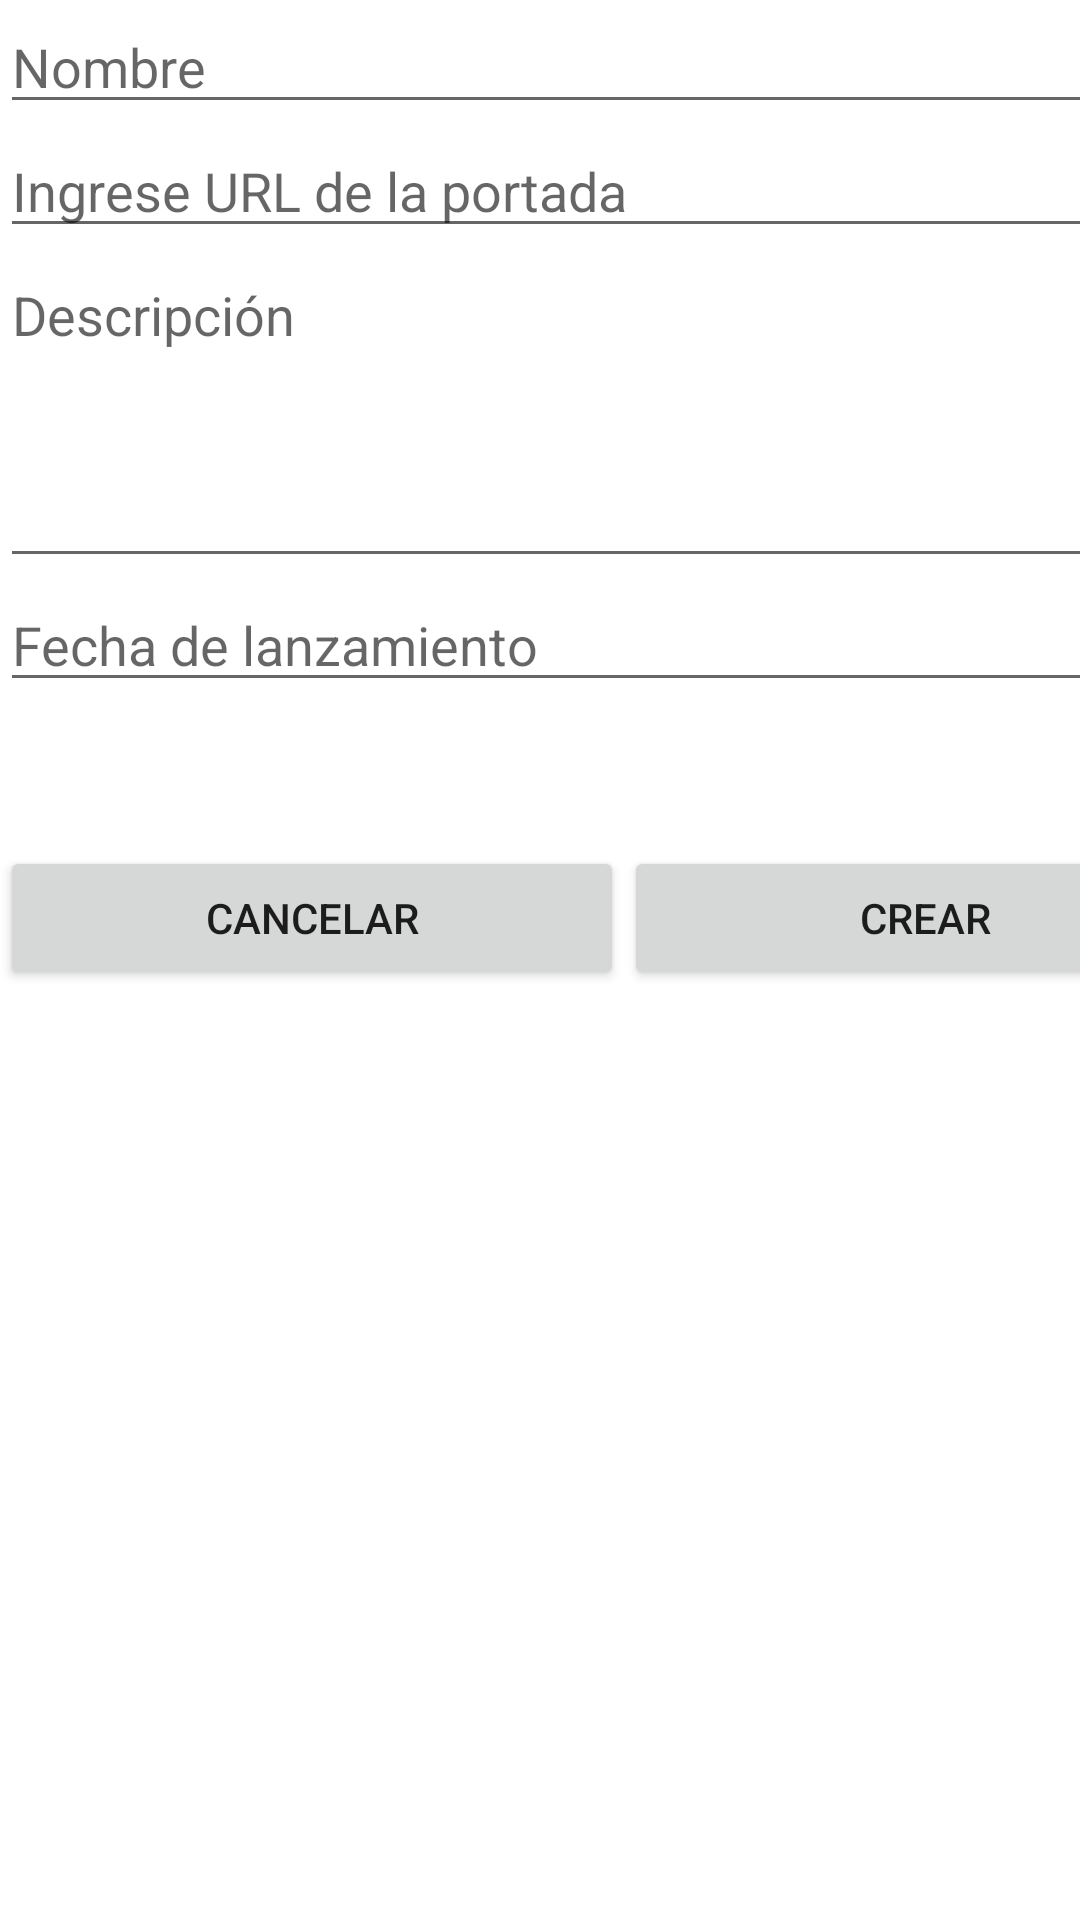

Produce the Android XML layout that renders to this screen, including the resource entries it uses.
<!-- AndroidManifest.xml: application theme Theme.Vinilos -->
<!-- res/layout/activity_create_album.xml -->
<?xml version="1.0" encoding="utf-8"?>
<layout xmlns:android="http://schemas.android.com/apk/res/android"
    xmlns:app="http://schemas.android.com/apk/res-auto"
    xmlns:tools="http://schemas.android.com/tools">

    <data>
        <variable name="album" type="com.example.vinilos.models.Album" />
    </data>

    <androidx.constraintlayout.widget.ConstraintLayout
        android:layout_width="match_parent"
        android:layout_height="match_parent"
        tools:context=".ui.createAlbum.CreateAlbum">

        <LinearLayout
            android:layout_width="409dp"
            android:layout_height="729dp"
            android:orientation="vertical"
            tools:layout_editor_absoluteX="1dp"
            tools:layout_editor_absoluteY="1dp">

            <EditText
                android:id="@+id/editTextAlbumName"
                android:layout_width="match_parent"
                android:layout_height="wrap_content"
                android:ems="10"
                android:hint="@string/activity_create_album_nombre"
                android:inputType="textPersonName" />

            <EditText
                android:id="@+id/editTextAlbumPortada"
                android:layout_width="match_parent"
                android:layout_height="wrap_content"
                android:ems="10"
                android:hint="@string/activity_create_album_portada"
                android:inputType="textPersonName" />

            <EditText
                android:id="@+id/editTextAlbumDescripcion"
                android:layout_width="match_parent"
                android:layout_height="110dp"
                android:ems="10"
                android:gravity="start|top"
                android:hint="@string/activity_create_album_descripcion"
                android:inputType="textMultiLine" />

            <EditText
                android:id="@+id/editTextAlbumFecha"
                android:layout_width="match_parent"
                android:layout_height="wrap_content"
                android:ems="10"
                android:hint="@string/activity_create_album_fecha"
                android:inputType="date" />

            <Spinner
                android:id="@+id/spinnerAlbumGenero"
                android:layout_width="match_parent"
                android:layout_height="wrap_content" />
            <Spinner
                android:id="@+id/spinnerAlbumDisquera"
                android:layout_width="match_parent"
                android:layout_height="wrap_content" />

            <LinearLayout
                android:layout_width="match_parent"
                android:layout_height="match_parent"
                android:orientation="horizontal">

                <Button
                    android:id="@+id/button"
                    android:layout_width="wrap_content"
                    android:layout_height="wrap_content"
                    android:layout_weight="1"
                    android:onClick="cancelCreation"
                    android:text="@string/activity_create_album_cancel" />

                <Button
                    android:id="@+id/button2"
                    android:layout_width="wrap_content"
                    android:layout_height="wrap_content"
                    android:layout_weight="1"
                    android:onClick="createAlbum"
                    android:text="@string/activity_create_album_create" />
            </LinearLayout>
        </LinearLayout>
    </androidx.constraintlayout.widget.ConstraintLayout>
</layout>
<!-- resources referenced by this layout -->
<resources>
  <string name="activity_create_album_cancel">Cancelar</string>
  <string name="activity_create_album_create">Crear</string>
  <string name="activity_create_album_descripcion">Descripción</string>
  <string name="activity_create_album_fecha">Fecha de lanzamiento</string>
  <string name="activity_create_album_nombre">Nombre</string>
  <string name="activity_create_album_portada">Ingrese URL de la portada</string>
  <style name="Theme.Vinilos" parent="Theme.MaterialComponents.DayNight.DarkActionBar">
          
  
          <item name="colorPrimary">@color/dark</item>
          <item name="colorPrimaryVariant">@color/dark</item>
          <item name="colorOnPrimary">@color/dark</item>
          
          <item name="colorSecondary">@color/apple_blossom</item>
          <item name="colorSecondaryVariant">@color/apple_blossom</item>
          <item name="colorOnSecondary">@color/dark</item>
          
          <item name="android:statusBarColor" tools:targetApi="l">@color/dark</item>
          
          <item name="titleTextColor">@color/apple_blossom</item>
      </style>
  <color name="dark">#121212</color>
  <color name="apple_blossom">#AB4148</color>
</resources>
